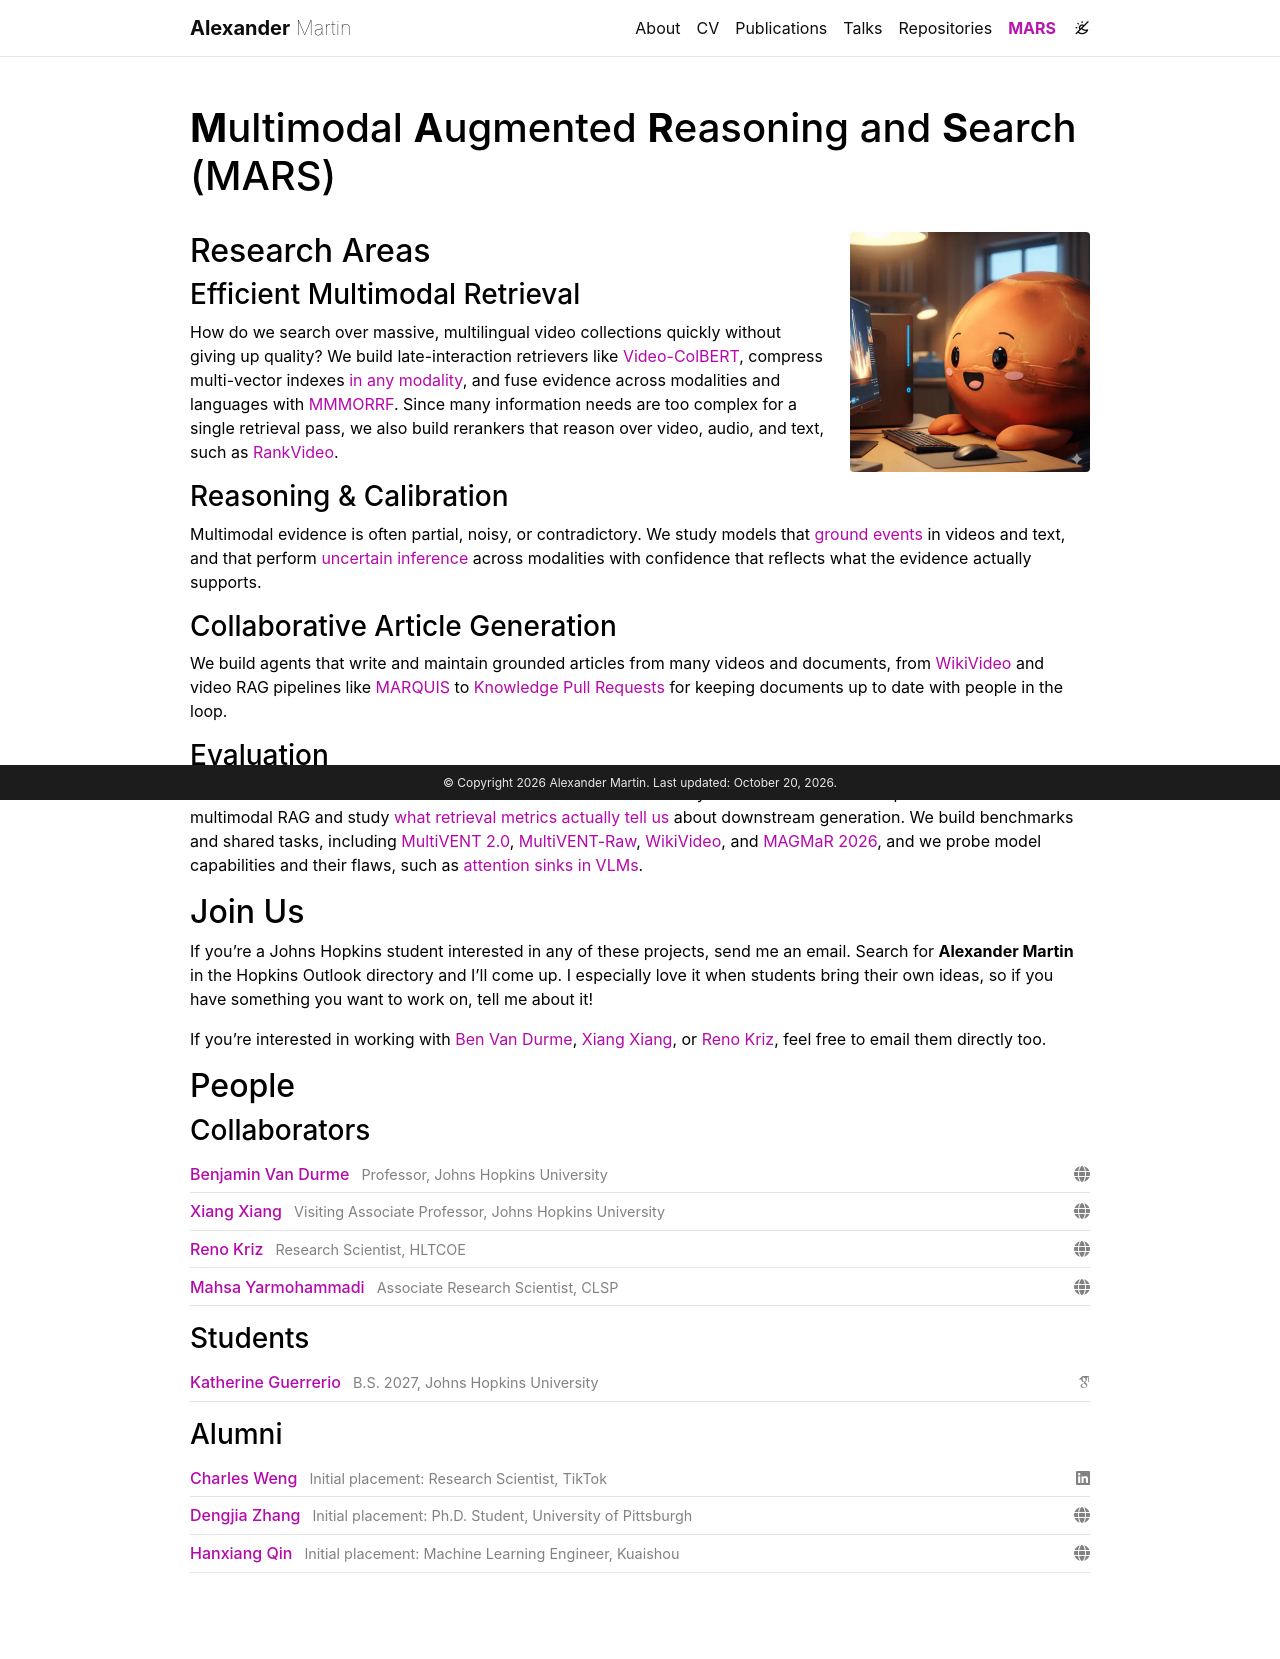

repository: alexmartin1722/alexmartin1722.github.io · page: mars/index.html · generator: jekyll

---
layout: page
permalink: /mars/
title: MARS
display_title: <strong>M</strong>ultimodal <strong>A</strong>ugmented <strong>R</strong>easoning and <strong>S</strong>earch (MARS)
nav: true
nav_order: 5
description:
---

{% assign mars = site.data.mars %}

<div class="mars-logo">
  {% include figure.liquid path="assets/img/mars_logo.png" alt="The MARS mascot, a smiling planet Mars sitting at a computer" sizes="(min-width: 576px) 240px, 60vw" class="img-fluid rounded z-depth-1" %}
</div>

## Research Areas

{% for area in mars.areas %}

### {{ area.title }}

{{ area.body }}
{% endfor %}

## Join Us

If you're a Johns Hopkins student interested in any of these projects, send me an email. Search for **Alexander Martin** in the Hopkins Outlook directory and I'll come up. I especially love it when students bring their own ideas, so if you have something you want to work on, tell me about it!

If you're interested in working with [Ben Van Durme](https://www.cs.jhu.edu/~vandurme/), [Xiang Xiang](https://sites.google.com/view/xxiang), or [Reno Kriz](https://hltcoe.jhu.edu/researcher/reno-kriz/), feel free to email them directly too.

## People

{% if mars.collaborators.size > 0 %}

### Collaborators

<ul class="mars-people">
  {% for person in mars.collaborators %}{% include mars_person.liquid person=person %}{% endfor %}
</ul>
{% endif %}

{% if mars.students.size > 0 %}

### Students

<ul class="mars-people">
  {% for person in mars.students %}{% include mars_person.liquid person=person %}{% endfor %}
</ul>
{% endif %}

{% if mars.alumni.size > 0 %}

### Alumni

<ul class="mars-people">
  {% for person in mars.alumni %}{% include mars_person.liquid person=person %}{% endfor %}
</ul>
{% endif %}
